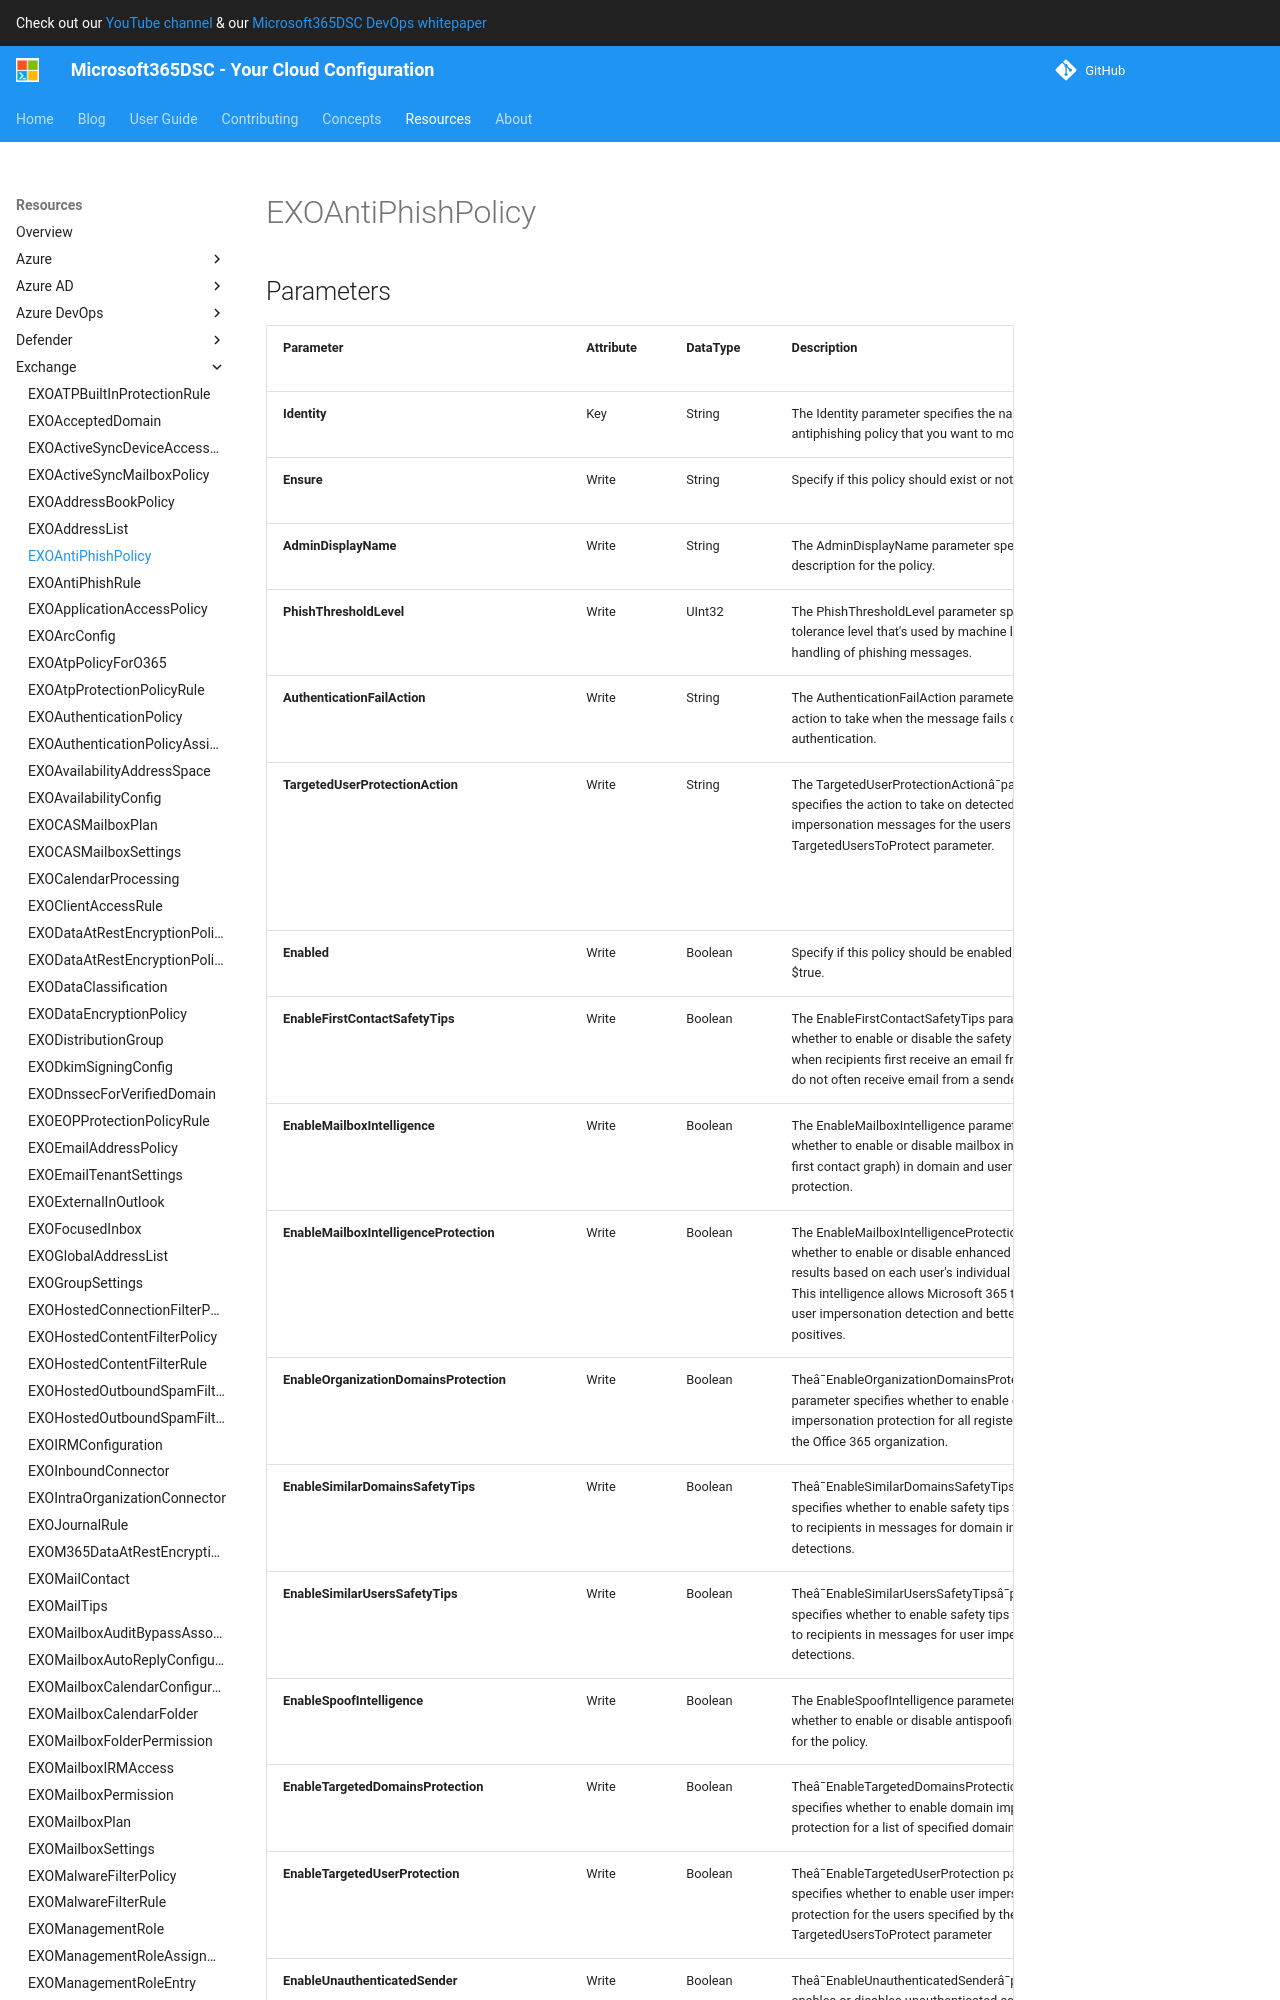

repository: microsoft/Microsoft365DSC · page: resources/exchange/EXOAntiPhishPolicy/index.html · generator: mkdocs

# EXOAntiPhishPolicy

## Parameters

| Parameter | Attribute | DataType | Description | Allowed Values |
| --- | --- | --- | --- | --- |
| **Identity** | Key | String | The Identity parameter specifies the name of the antiphishing policy that you want to modify. | |
| **Ensure** | Write | String | Specify if this policy should exist or not. | `Present`, `Absent` |
| **AdminDisplayName** | Write | String | The AdminDisplayName parameter specifies a description for the policy. | |
| **PhishThresholdLevel** | Write | UInt32 | The PhishThresholdLevel parameter specifies the tolerance level that's used by machine learning in the handling of phishing messages. | `1`, `2`, `3`, `4` |
| **AuthenticationFailAction** | Write | String | The AuthenticationFailAction parameter specifies the action to take when the message fails composite authentication. | `MoveToJmf`, `Quarantine` |
| **TargetedUserProtectionAction** | Write | String | The TargetedUserProtectionActionâ¯parameter specifies the action to take on detected user impersonation messages for the users specified by the TargetedUsersToProtect parameter. | `BccMessage`, `Delete`, `MoveToJmf`, `NoAction`, `Quarantine`, `Redirect` |
| **Enabled** | Write | Boolean | Specify if this policy should be enabled. Default is $true. | |
| **EnableFirstContactSafetyTips** | Write | Boolean | The EnableFirstContactSafetyTips parameter specifies whether to enable or disable the safety tip that's shown when recipients first receive an email from a sender or do not often receive email from a sender. | |
| **EnableMailboxIntelligence** | Write | Boolean | The EnableMailboxIntelligence parameter specifies whether to enable or disable mailbox intelligence (the first contact graph) in domain and user impersonation protection. | |
| **EnableMailboxIntelligenceProtection** | Write | Boolean | The EnableMailboxIntelligenceProtection specifies whether to enable or disable enhanced impersonation results based on each user's individual sender map. This intelligence allows Microsoft 365 to customize user impersonation detection and better handle false positives. | |
| **EnableOrganizationDomainsProtection** | Write | Boolean | Theâ¯EnableOrganizationDomainsProtection parameter specifies whether to enable domain impersonation protection for all registered domains in the Office 365 organization. | |
| **EnableSimilarDomainsSafetyTips** | Write | Boolean | Theâ¯EnableSimilarDomainsSafetyTipsâ¯parameter specifies whether to enable safety tips that are shown to recipients in messages for domain impersonation detections. | |
| **EnableSimilarUsersSafetyTips** | Write | Boolean | Theâ¯EnableSimilarUsersSafetyTipsâ¯parameter specifies whether to enable safety tips that are shown to recipients in messages for user impersonation detections. | |
| **EnableSpoofIntelligence** | Write | Boolean | The EnableSpoofIntelligence parameter specifies whether to enable or disable antispoofing protection for the policy. | |
| **EnableTargetedDomainsProtection** | Write | Boolean | Theâ¯EnableTargetedDomainsProtection parameter specifies whether to enable domain impersonation protection for a list of specified domains. | |
| **EnableTargetedUserProtection** | Write | Boolean | Theâ¯EnableTargetedUserProtection parameter specifies whether to enable user impersonation protection for the users specified by the TargetedUsersToProtect parameter | |
| **EnableUnauthenticatedSender** | Write | Boolean | Theâ¯EnableUnauthenticatedSenderâ¯parameter enables or disables unauthenticated sender identification in Outlook. | |
| **EnableUnusualCharactersSafetyTips** | Write | Boolean | Theâ¯EnableUnusualCharactersSafetyTipsâ¯parameter specifies whether
